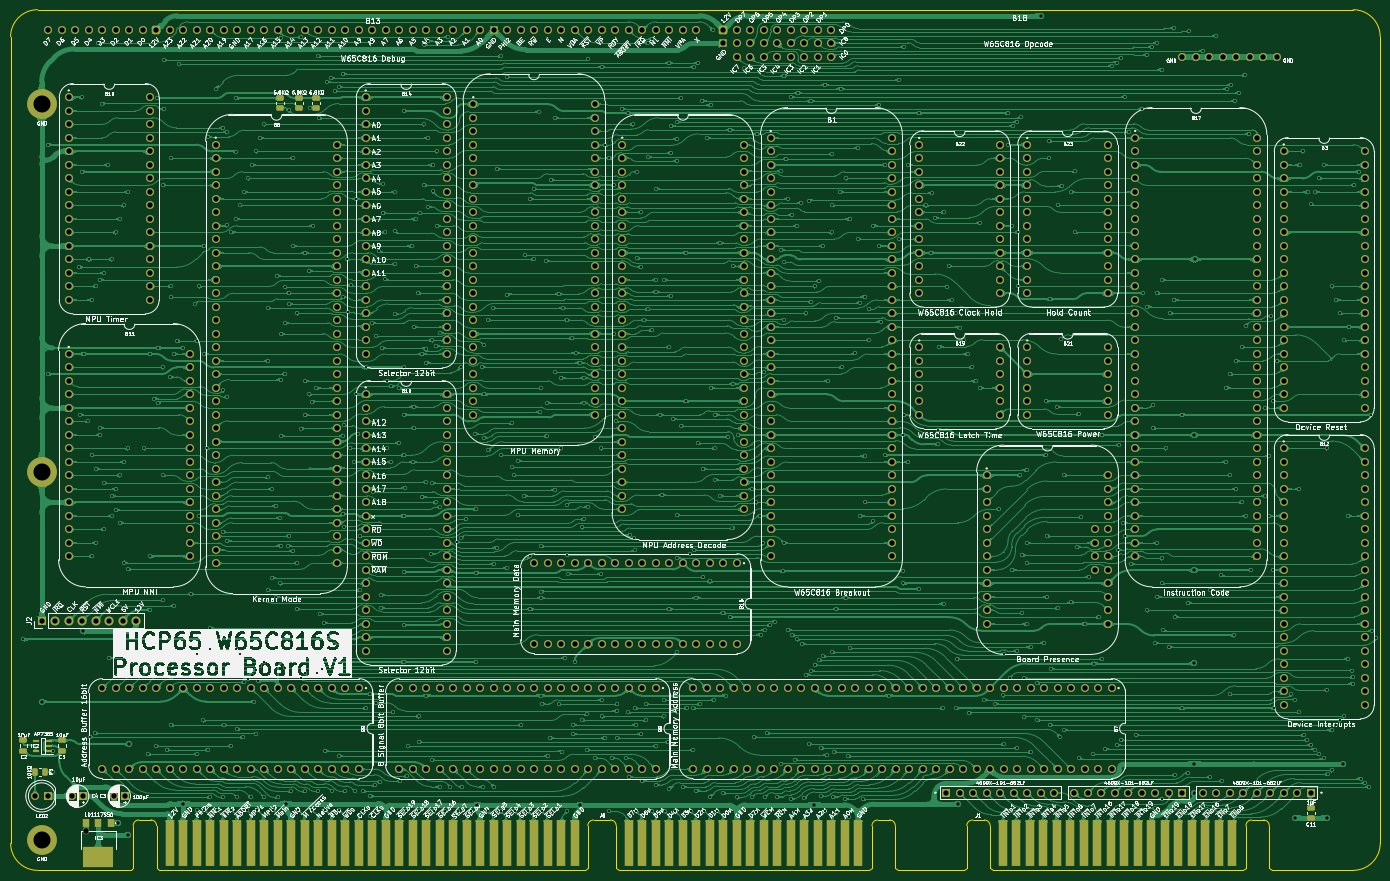
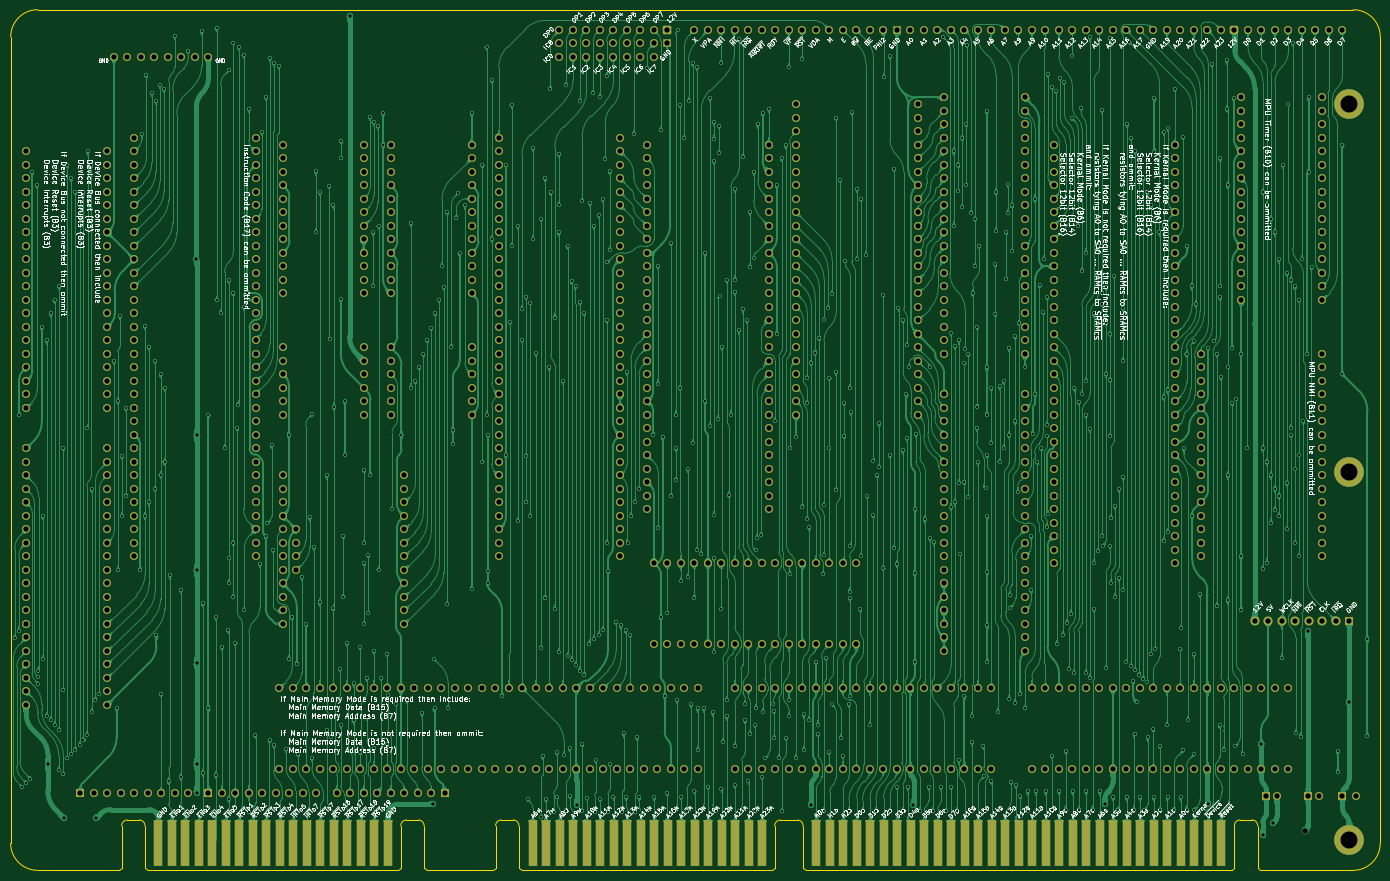
Circuit board: 9 layer files. Board 257.7 x 161.9 mm.
- bottom_copper: Processor Board-B_Cu.gbl (1865956 bytes)
- bottom_mask: Processor Board-B_Mask.gbs (26776 bytes)
- bottom_silk: Processor Board-B_Silkscreen.gbo (510704 bytes)
- outline: Processor Board-Edge_Cuts.gm1 (3302 bytes)
- top_copper: Processor Board-F_Cu.gtl (2298726 bytes)
- top_mask: Processor Board-F_Mask.gts (27997 bytes)
- top_silk: Processor Board-F_Silkscreen.gto (607352 bytes)
- drill: Processor Board-NPTH.drl (277 bytes)
- drill: Processor Board-PTH.drl (23291 bytes)

=== bottom_copper: Processor Board-B_Cu.gbl (1865956 bytes, source omitted) ===
=== bottom_mask: Processor Board-B_Mask.gbs (26776 bytes, source omitted) ===
=== bottom_silk: Processor Board-B_Silkscreen.gbo (510704 bytes, source omitted) ===
=== outline: Processor Board-Edge_Cuts.gm1 ===
%TF.GenerationSoftware,KiCad,Pcbnew,9.0.7*%
%TF.CreationDate,2026-02-23T19:36:47+02:00*%
%TF.ProjectId,Processor Board,50726f63-6573-4736-9f72-20426f617264,V0*%
%TF.SameCoordinates,Original*%
%TF.FileFunction,Profile,NP*%
%FSLAX46Y46*%
G04 Gerber Fmt 4.6, Leading zero omitted, Abs format (unit mm)*
G04 Created by KiCad (PCBNEW 9.0.7) date 2026-02-23 19:36:47*
%MOMM*%
%LPD*%
G01*
G04 APERTURE LIST*
%TA.AperFunction,Profile*%
%ADD10C,0.100000*%
%TD*%
G04 APERTURE END LIST*
D10*
X149428200Y-5715000D02*
X136971544Y-5715000D01*
X-29972000Y-635000D02*
X-29980000Y151130000D01*
X227711001Y-635000D02*
X227703000Y151130001D01*
X222623000Y156210001D02*
G75*
G02*
X227703001Y151130001I0J-5080001D01*
G01*
X222631000Y-5715000D02*
X207325048Y-5715001D01*
X-29980000Y151130000D02*
G75*
G02*
X-24900000Y156210000I5080002J-2D01*
G01*
X-24892000Y-5715000D02*
G75*
G02*
X-29972000Y-635000I2J5080002D01*
G01*
X222623000Y156210000D02*
X-24900000Y156210000D01*
X-7416800Y-5715000D02*
X-24892000Y-5715001D01*
X227711000Y-635000D02*
G75*
G02*
X222631000Y-5715000I-5080000J0D01*
G01*
%TO.C,J1*%
X205750248Y3751799D02*
G75*
G02*
X206827299Y2685000I5152J-1071899D01*
G01*
X202440248Y2685000D02*
G75*
G02*
X203517296Y3751852I1071952J-5100D01*
G01*
X153238200Y3751799D02*
G75*
G02*
X154315249Y2685000I5130J-1071919D01*
G01*
X149928200Y2685000D02*
G75*
G02*
X151005248Y3751799I1071932J-5133D01*
G01*
X206827296Y-5215000D02*
X207327296Y-5715000D01*
X206827296Y2685000D02*
X206827296Y-5215000D01*
X203517296Y3751799D02*
X205750248Y3751799D01*
X202440248Y-5215000D02*
X201940248Y-5715000D01*
X202440248Y2685000D02*
X202440248Y-5215000D01*
X201940248Y-5715000D02*
X154815248Y-5715000D01*
X154315248Y-5215000D02*
X154815248Y-5715000D01*
X154315248Y2685000D02*
X154315248Y-5215000D01*
X151005248Y3751799D02*
X153238200Y3751799D01*
X149928200Y-5215000D02*
X149428200Y-5715000D01*
X149928200Y2685000D02*
X149928200Y-5215000D01*
%TO.C,J5*%
X135392248Y3751799D02*
G75*
G02*
X136469299Y2685000I5152J-1071899D01*
G01*
X132082248Y2685000D02*
G75*
G02*
X133159296Y3751852I1071952J-5100D01*
G01*
X82880200Y3751799D02*
G75*
G02*
X83957199Y2685000I5100J-1071899D01*
G01*
X78623248Y2685000D02*
G75*
G02*
X79700296Y3751852I1071952J-5100D01*
G01*
X-3606800Y3764799D02*
G75*
G02*
X-2529751Y2698000I5130J-1071919D01*
G01*
X-6916800Y2698000D02*
G75*
G02*
X-5839752Y3764799I1071932J-5133D01*
G01*
X136469296Y-5215000D02*
X136969296Y-5715000D01*
X136469296Y2685000D02*
X136469296Y-5215000D01*
X133159296Y3751799D02*
X135392248Y3751799D01*
X132082248Y-5215000D02*
X131582248Y-5715000D01*
X132082248Y2685000D02*
X132082248Y-5215000D01*
X131582248Y-5715000D02*
X84457248Y-5715000D01*
X83957248Y-5215000D02*
X84457248Y-5715000D01*
X83957248Y2685000D02*
X83957248Y-5215000D01*
X79700296Y3751799D02*
X82880200Y3751799D01*
X78623248Y-5215000D02*
X78123248Y-5715000D01*
X78623248Y2685000D02*
X78623248Y-5215000D01*
X78123248Y-5715000D02*
X-2029752Y-5715000D01*
X-2529752Y-5215000D02*
X-2029752Y-5715000D01*
X-2529752Y2698000D02*
X-2529752Y-5215000D01*
X-3606800Y3764799D02*
X-5839752Y3764799D01*
X-6916800Y-5215000D02*
X-7416800Y-5715000D01*
X-6916800Y2698000D02*
X-6916800Y-5215000D01*
%TD*%
M02*

=== top_copper: Processor Board-F_Cu.gtl (2298726 bytes, source omitted) ===
=== top_mask: Processor Board-F_Mask.gts (27997 bytes, source omitted) ===
=== top_silk: Processor Board-F_Silkscreen.gto (607352 bytes, source omitted) ===
=== drill: Processor Board-NPTH.drl ===
M48
; DRILL file {KiCad 9.0.7} date 2026-02-23T19:36:49+0200
; FORMAT={-:-/ absolute / inch / decimal}
; #@! TF.CreationDate,2026-02-23T19:36:49+02:00
; #@! TF.GenerationSoftware,Kicad,Pcbnew,9.0.7
; #@! TF.FileFunction,NonPlated,1,2,NPTH
FMAT,2
INCH
%
G90
G05
M30

=== drill: Processor Board-PTH.drl (23291 bytes, source omitted) ===
